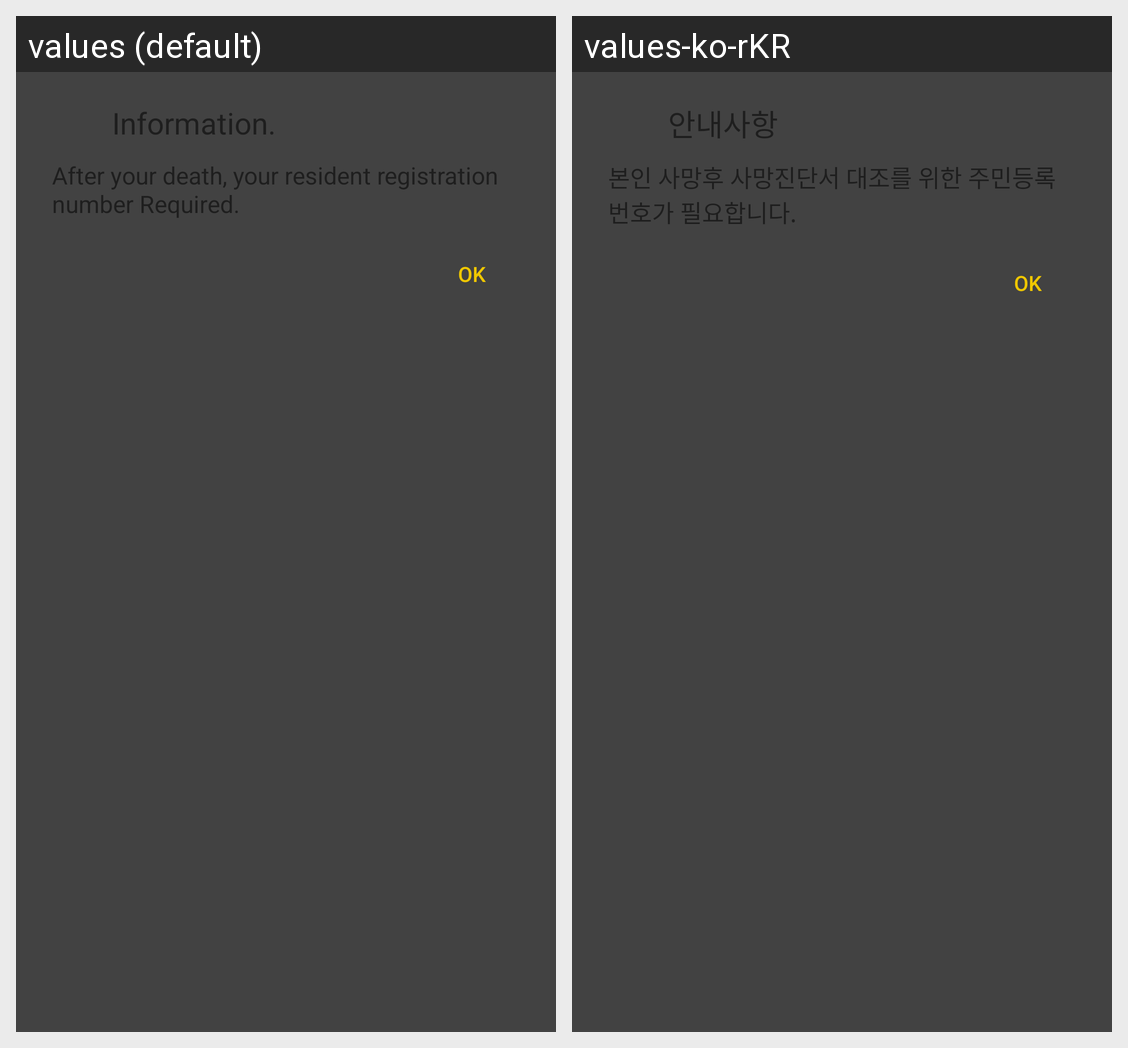

The same Android screen rendered under two of its app's locales, left to right. List the strings drawn on it with the default value and each locale's translation.
Android screen res/layout/dialog_create_user_birth.xml rendered under 2 locales, left to right: values (default), values-ko-rKR. Device: Nexus 5 (rendered at 1080×1920; each locale shown at half size, 540×960, under a caption strip naming it); theme AppTheme.
Strings drawn on this screen, with the default value and each locale's value (text and hints the layout hard-codes, and strings that could not be matched under every locale, appear in the picture but are not listed):

dialog_title_information
  values: Information.
  values-ko-rKR: 안내사항

dialog_create_birth_validate_info_message
  values: After your death, your resident registration number Required.
  values-ko-rKR: 본인 사망후 사망진단서 대조를 위한 주민등록번호가 필요합니다.
